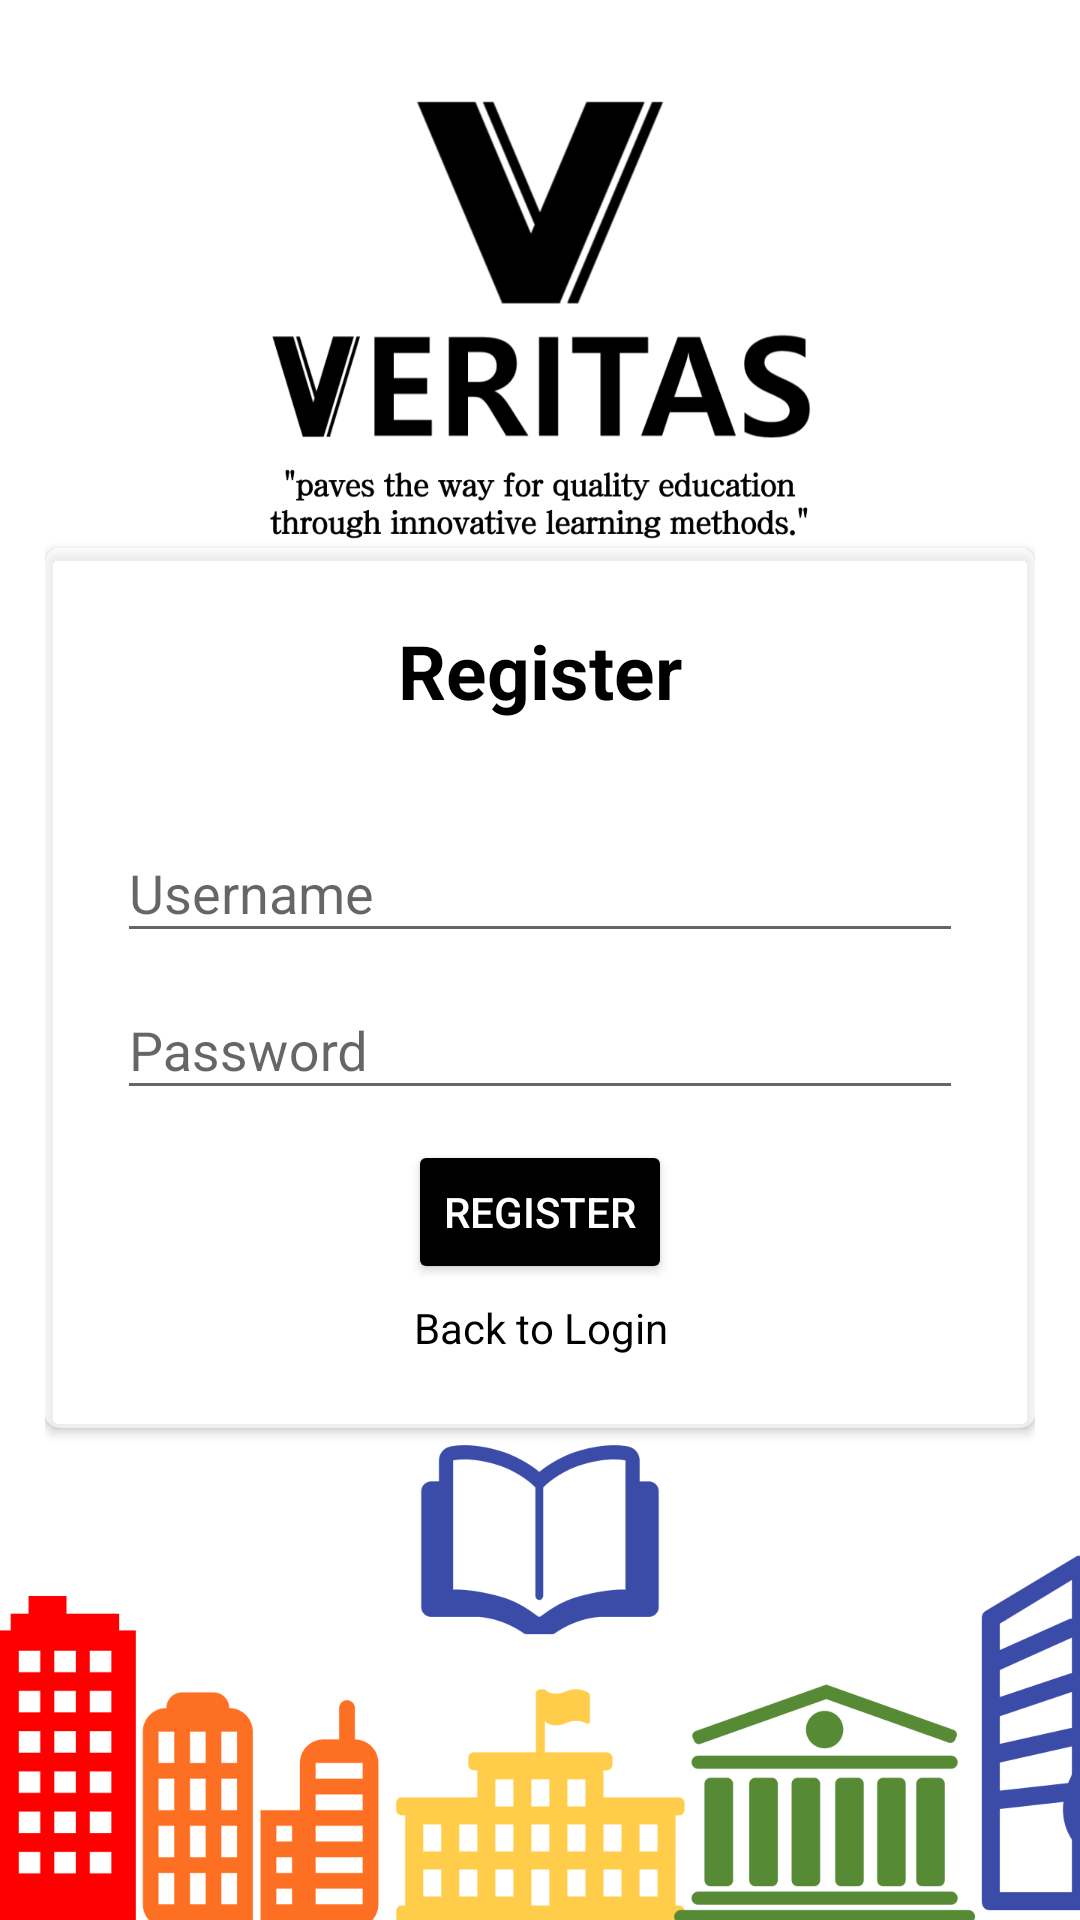

The Android layout XML behind this screen, and the referenced resources:
<!-- AndroidManifest.xml: application theme Theme.LoginRegister -->
<!-- res/layout/activity_register.xml -->
<?xml version="1.0" encoding="utf-8"?>
<LinearLayout xmlns:android="http://schemas.android.com/apk/res/android"
    xmlns:app="http://schemas.android.com/apk/res-auto"
    xmlns:tools="http://schemas.android.com/tools"
    android:layout_width="match_parent"
    android:layout_height="match_parent"
    android:background="@drawable/pic_bg_login"
    android:gravity="center"
    android:orientation="vertical"
    android:padding="15dp"
    tools:context=".Login">

    <TextView
        android:layout_width="wrap_content"
        android:layout_height="wrap_content"
        android:text=""/>

    <androidx.cardview.widget.CardView
        android:layout_width="match_parent"
        android:layout_height="wrap_content"
        app:cardCornerRadius="5dp"
        app:cardBackgroundColor="@color/transparent">>

        <LinearLayout
            android:layout_width="match_parent"
            android:layout_height="wrap_content"
            android:layout_gravity="center_horizontal"
            android:background="@color/transparent"
            android:orientation="vertical"
            android:padding="24dp">

            <TextView
                android:layout_width="match_parent"
                android:layout_height="wrap_content"
                android:layout_marginBottom="25sp"
                android:gravity="center"
                android:text="@string/register"
                android:textColor="#000000"
                android:textSize="25sp"
                android:textStyle="bold" />

            <com.google.android.material.textfield.TextInputLayout
                android:layout_width="match_parent"
                android:layout_height="wrap_content"
                app:boxCornerRadiusTopStart="20dp">

                <com.google.android.material.textfield.TextInputEditText
                    android:id="@+id/username"
                    android:layout_width="match_parent"
                    android:layout_height="wrap_content"
                    android:drawableStart="@drawable/baseline_login_person"
                    android:hint="@string/username"
                    tools:ignore="VisualLintTextFieldSize" />
            </com.google.android.material.textfield.TextInputLayout>

            <com.google.android.material.textfield.TextInputLayout
                android:layout_width="match_parent"
                android:layout_height="wrap_content"
                app:boxCornerRadiusBottomEnd="20dp">

                <com.google.android.material.textfield.TextInputEditText
                    android:id="@+id/password"
                    android:layout_width="match_parent"
                    android:layout_height="wrap_content"
                    android:drawableStart="@drawable/baseline_login_lock"
                    android:hint="@string/password"
                    android:inputType="textPassword"
                    tools:ignore="VisualLintTextFieldSize" />
            </com.google.android.material.textfield.TextInputLayout>

            <ProgressBar
                android:id="@+id/progressBar"
                android:layout_width="wrap_content"
                android:layout_height="wrap_content"
                android:visibility="gone" />

            <Button
                android:id="@+id/btn_register"
                android:layout_width="wrap_content"
                android:layout_height="wrap_content"
                android:layout_gravity="center"
                android:layout_marginTop="10dp"
                android:backgroundTint="#000000"
                android:text="@string/register"
                android:textColor="#FFFFFF"
                tools:ignore="DuplicateSpeakableTextCheck" />

            <TextView
                android:id="@+id/loginNow"
                android:layout_width="match_parent"
                android:layout_height="wrap_content"
                android:layout_marginTop="5dp"
                android:gravity="center"
                android:text="@string/click_to_login"
                android:textColor="#000000"
                android:textStyle="" />

        </LinearLayout>
    </androidx.cardview.widget.CardView>

</LinearLayout>
<!-- resources referenced by this layout -->
<resources>
  <color name="transparent">#60FFFFFF</color>
  <!-- drawable pic_bg_login: png bitmap (drawable, 145924 bytes) -->
  <string name="click_to_login">Back to Login</string>
  <string name="password">Password</string>
  <string name="register">Register</string>
  <string name="username">Username</string>
  <style name="Theme.LoginRegister" parent="Theme.AppCompat.DayNight.NoActionBar">
          
          <item name="colorPrimary">@color/lavender</item>
          <item name="colorPrimaryVariant">@color/lavender</item>
          <item name="colorOnPrimary">@color/white</item>
          
          <item name="colorSecondary">@color/teal_200</item>
          <item name="colorSecondaryVariant">@color/teal_700</item>
          <item name="colorOnSecondary">@color/white</item>
          
          <item name="android:statusBarColor">?attr/colorPrimaryVariant</item>
          
      </style>
  <color name="lavender">#8692f7</color>
  <color name="white">#FFFFFFFF</color>
  <color name="teal_200">#FF03DAC5</color>
  <color name="teal_700">#FF018786</color>
</resources>
